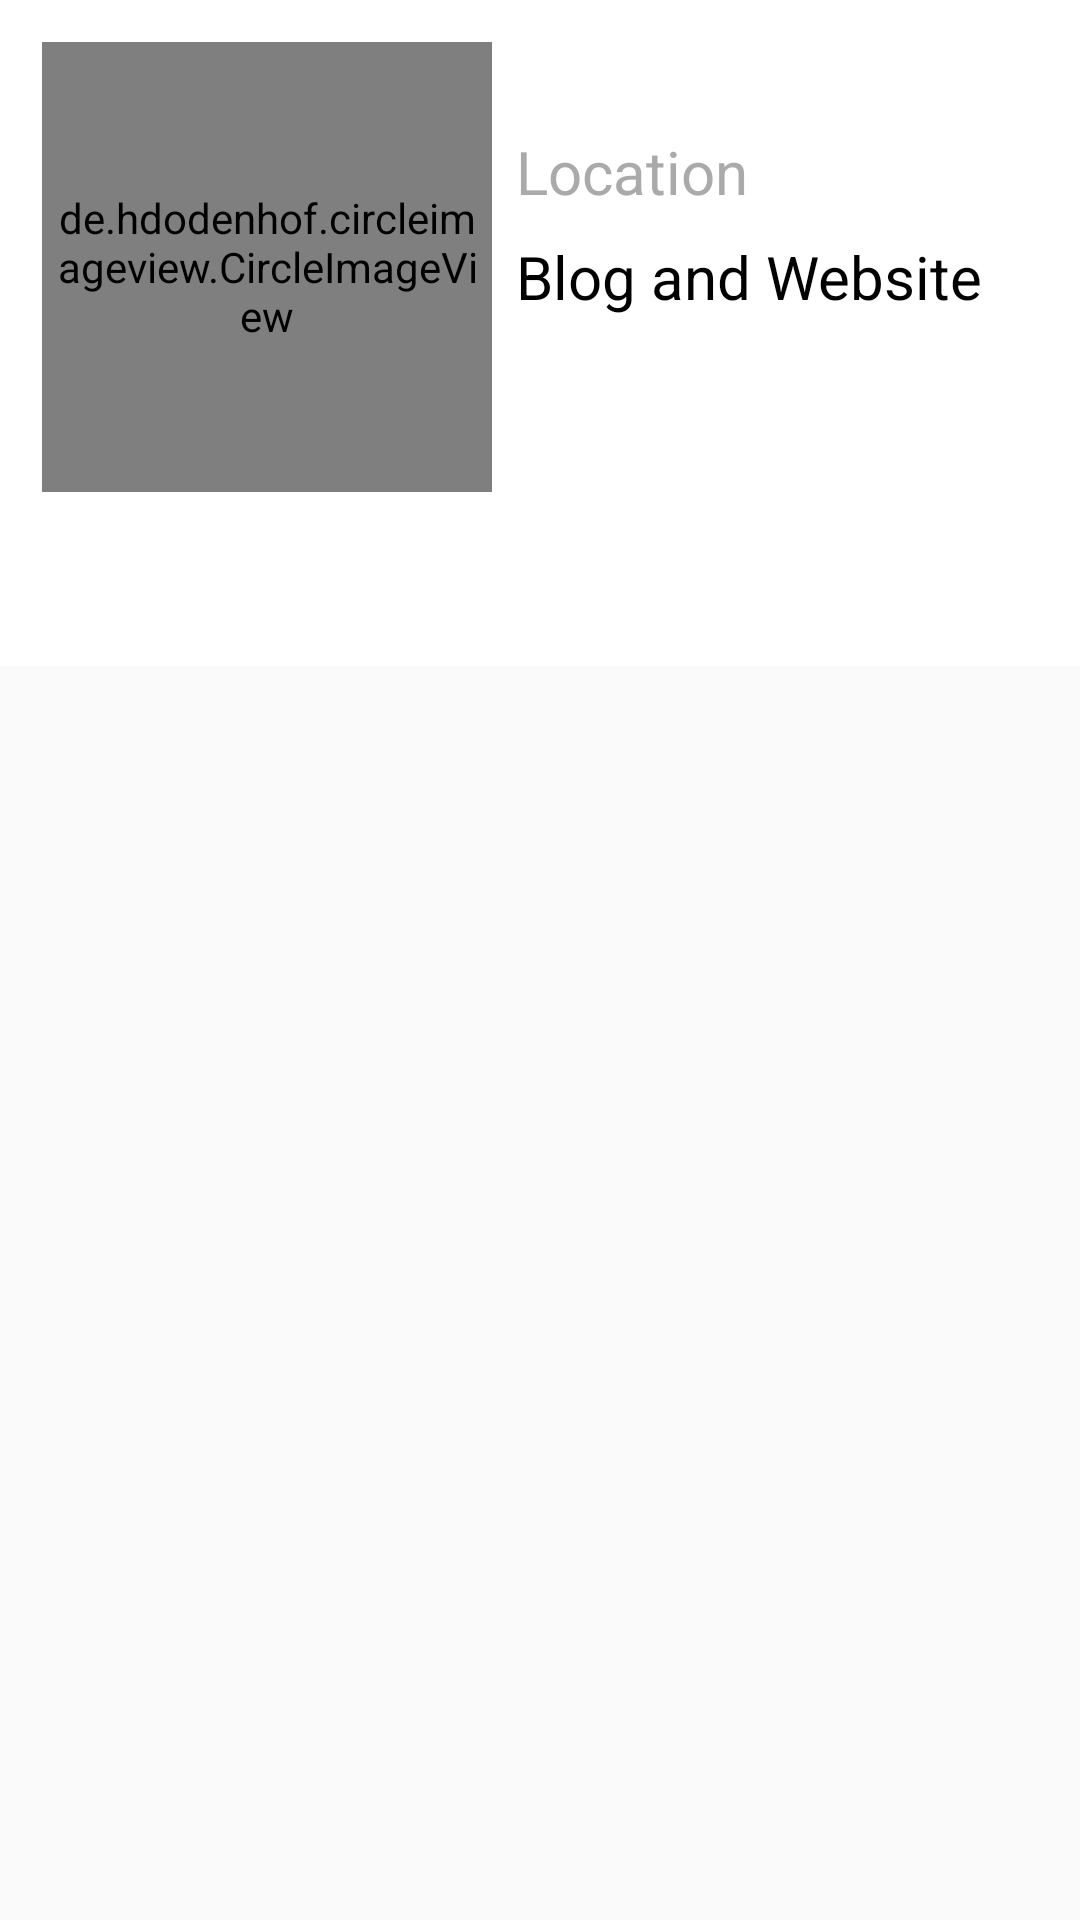

Produce the Android XML layout that renders to this screen, including the resource entries it uses.
<!-- AndroidManifest.xml: activity theme Detail -->
<!-- res/layout/activity_detail.xml -->
<?xml version="1.0" encoding="utf-8"?>
<androidx.constraintlayout.widget.ConstraintLayout xmlns:android="http://schemas.android.com/apk/res/android"
    xmlns:app="http://schemas.android.com/apk/res-auto"
    xmlns:tools="http://schemas.android.com/tools"
    android:layout_width="match_parent"
    android:layout_height="wrap_content"
    tools:context=".DetailItems.DetailActivity">

    <com.google.android.material.appbar.AppBarLayout
        android:layout_width="match_parent"
        android:layout_height="wrap_content"
        android:orientation="vertical"
        android:theme="@style/AppTheme.AppBarOverlay"
        tools:ignore="MissingConstraints"
        android:id="@+id/appbar"
        app:layout_constraintBottom_toTopOf="@id/view_pager">

        <androidx.constraintlayout.widget.ConstraintLayout
            android:id="@+id/DetailUser"
            android:layout_width="wrap_content"
            android:layout_height="wrap_content"
            android:padding="10dp">

            <de.hdodenhof.circleimageview.CircleImageView
                android:id="@+id/tv_image"
                android:layout_width="150dp"
                android:layout_height="150dp"
                android:layout_marginStart="4dp"
                android:layout_marginTop="4dp"
                android:padding="4dp"
                android:src="@android:color/darker_gray"
                app:layout_constraintStart_toStartOf="parent"
                app:layout_constraintTop_toTopOf="parent" />

            <TextView
                android:id="@+id/tv_fullName"
                android:layout_width="wrap_content"
                android:layout_height="wrap_content"
                android:layout_marginStart="8dp"
                android:paddingEnd="150dp"
                android:textColor="@color/title_color"
                android:textSize="25sp"
                android:textStyle="bold"
                tools:text="@string/full_name"
                app:layout_constraintStart_toEndOf="@+id/tv_image"
                tools:ignore="RtlSymmetry"
                tools:layout_editor_absoluteY="4dp" />

            <TextView
                android:id="@+id/location"
                android:layout_width="wrap_content"
                android:layout_height="wrap_content"
                android:layout_below="@id/tv_fullName"
                android:layout_marginStart="8dp"
                android:layout_toEndOf="@id/tv_image"
                android:text="@string/location"
                android:textColor="@android:color/darker_gray"
                android:textSize="20sp"
                android:paddingEnd="150dp"
                app:layout_constraintStart_toEndOf="@+id/tv_image"
                app:layout_constraintTop_toBottomOf="@+id/tv_fullName"
                tools:ignore="RtlSymmetry" />

            <TextView
                android:id="@+id/Website"
                android:layout_width="wrap_content"
                android:layout_height="wrap_content"
                android:layout_below="@id/location"
                android:layout_marginStart="8dp"
                android:layout_marginTop="8dp"
                android:layout_toEndOf="@id/tv_image"
                android:paddingEnd="160dp"
                android:text="@string/blog_and_website"
                android:textColor="@color/title_color"
                android:textSize="20sp"
                app:layout_constraintStart_toEndOf="@+id/tv_image"
                app:layout_constraintTop_toBottomOf="@+id/location"
                tools:ignore="RtlSymmetry" />

        </androidx.constraintlayout.widget.ConstraintLayout>

        <com.google.android.material.tabs.TabLayout
            android:id="@+id/tabs"
            android:layout_width="match_parent"
            android:layout_height="wrap_content"
            android:background="?attr/colorPrimary"
            app:tabTextColor="@color/title_color" />

    </com.google.android.material.appbar.AppBarLayout>

    <androidx.viewpager.widget.ViewPager
        android:id="@+id/view_pager"
        android:layout_width="match_parent"
        android:layout_height="wrap_content"
        app:layout_constraintTop_toBottomOf="@id/appbar"
        app:layout_behavior="@string/appbar_scrolling_view_behavior" />

    <ProgressBar
        android:id="@+id/progressBar"
        style="?android:attr/progressBarStyle"
        android:layout_width="wrap_content"
        android:layout_height="wrap_content"
        app:layout_constraintBottom_toBottomOf="parent"
        app:layout_constraintEnd_toEndOf="parent"
        app:layout_constraintStart_toStartOf="parent"
        app:layout_constraintTop_toTopOf="parent"  />

</androidx.constraintlayout.widget.ConstraintLayout>
<!-- resources referenced by this layout -->
<resources>
  <color name="title_color">#000000</color>
  <string name="blog_and_website">Blog and Website</string>
  <string name="full_name">Full Name</string>
  <string name="location">Location</string>
  <style name="AppTheme.AppBarOverlay" parent="ThemeOverlay.AppCompat.Dark.ActionBar" />
  <style name="Detail" parent="Theme.AppCompat.Light.DarkActionBar">
          <item name="tint">@android:color/black</item>
          <item name="colorPrimary">@color/colorPrimary</item>
          <item name="colorPrimaryDark">@color/colorPrimaryDark</item>
          <item name="colorAccent">@color/colorAccent</item>
  
      </style>
  <color name="colorPrimary">@android:color/white</color>
  <color name="colorPrimaryDark">#3700B3</color>
  <color name="colorAccent">#000000</color>
</resources>
